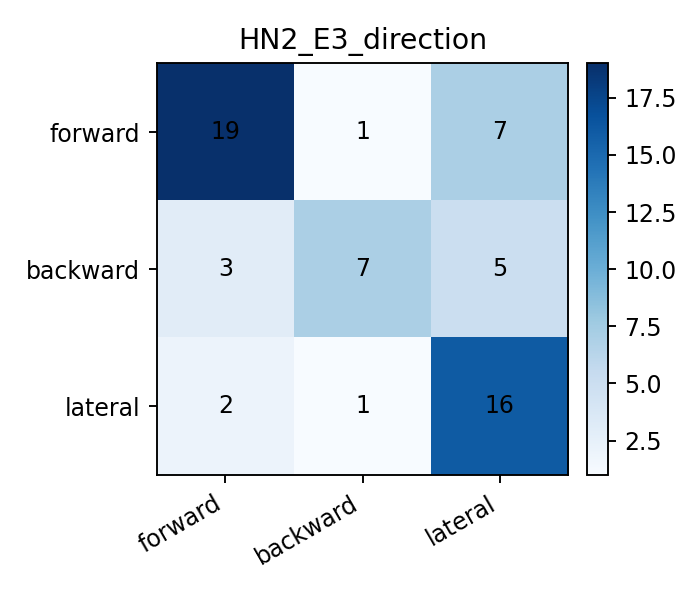

The table this chart was drawn from, first rows:
, pred_forward, pred_backward, pred_lateral
true_forward, 19, 1, 7
true_backward, 3, 7, 5
true_lateral, 2, 1, 16
